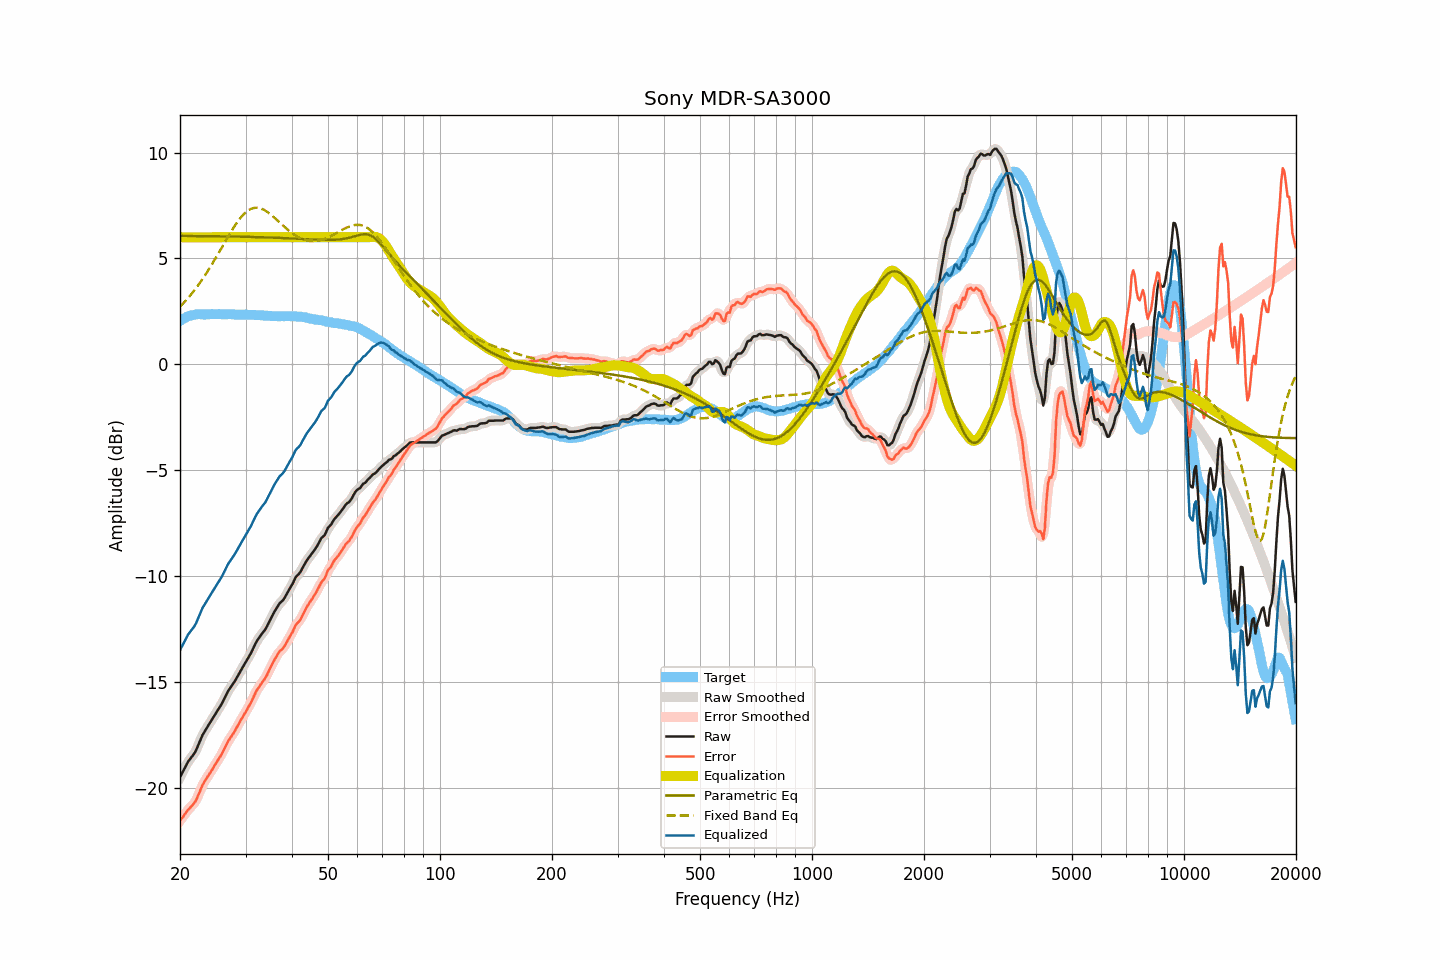

Source data for this figure (header and first rows):
frequency, raw, smoothed, error, error_smoothed, equalization, parametric_eq, fixed_band_eq, equalized_raw, equalized_smoothed, target
20.00, -19.49, -19.50, -21.55, -21.55, 6.00, 6.06, 2.72, -13.49, -13.50, 2.05
20.20, -19.34, -19.34, -21.45, -21.44, 6.00, 6.06, 2.80, -13.34, -13.34, 2.10
20.40, -19.20, -19.19, -21.35, -21.34, 6.00, 6.06, 2.88, -13.20, -13.19, 2.15
20.61, -19.06, -19.05, -21.24, -21.24, 6.00, 6.06, 2.96, -13.06, -13.05, 2.18
20.81, -18.90, -18.91, -21.13, -21.14, 6.00, 6.06, 3.04, -12.90, -12.91, 2.23
21.02, -18.76, -18.77, -21.03, -21.04, 6.00, 6.06, 3.13, -12.76, -12.77, 2.27
21.23, -18.66, -18.66, -20.95, -20.95, 6.00, 6.06, 3.22, -12.66, -12.66, 2.29
21.44, -18.56, -18.56, -20.87, -20.87, 6.00, 6.06, 3.31, -12.56, -12.56, 2.31
21.66, -18.46, -18.47, -20.79, -20.79, 6.00, 6.06, 3.41, -12.46, -12.47, 2.33
21.87, -18.36, -18.35, -20.70, -20.69, 6.00, 6.06, 3.50, -12.36, -12.35, 2.34
22.09, -18.22, -18.21, -20.58, -20.57, 6.00, 6.06, 3.60, -12.22, -12.21, 2.36
22.31, -18.04, -18.05, -20.41, -20.41, 6.00, 6.06, 3.70, -12.04, -12.05, 2.37
22.54, -17.87, -17.86, -20.23, -20.23, 6.00, 6.06, 3.81, -11.87, -11.86, 2.37
22.76, -17.68, -17.68, -20.05, -20.04, 6.00, 6.06, 3.92, -11.68, -11.68, 2.37
22.99, -17.50, -17.52, -19.86, -19.88, 6.00, 6.06, 4.03, -11.50, -11.52, 2.36
23.22, -17.37, -17.37, -19.73, -19.73, 6.00, 6.05, 4.14, -11.37, -11.37, 2.35
23.45, -17.25, -17.24, -19.61, -19.60, 6.00, 6.05, 4.25, -11.25, -11.24, 2.35
23.69, -17.13, -17.13, -19.49, -19.48, 6.00, 6.05, 4.37, -11.13, -11.13, 2.36
23.92, -17.00, -17.00, -19.36, -19.37, 6.00, 6.05, 4.49, -11.00, -11.00, 2.36
24.16, -16.88, -16.88, -19.25, -19.25, 6.00, 6.05, 4.61, -10.88, -10.88, 2.37
24.40, -16.76, -16.76, -19.14, -19.13, 6.00, 6.05, 4.74, -10.76, -10.76, 2.38
24.65, -16.63, -16.64, -19.00, -19.01, 6.00, 6.05, 4.87, -10.63, -10.64, 2.37
24.89, -16.51, -16.51, -18.88, -18.88, 6.00, 6.05, 4.99, -10.51, -10.51, 2.37
25.14, -16.39, -16.39, -18.76, -18.76, 6.00, 6.05, 5.12, -10.39, -10.39, 2.37
25.39, -16.26, -16.27, -18.64, -18.64, 6.00, 6.05, 5.25, -10.26, -10.27, 2.38
25.65, -16.14, -16.14, -18.52, -18.52, 6.00, 6.04, 5.39, -10.14, -10.14, 2.38
25.91, -16.03, -16.01, -18.39, -18.38, 6.00, 6.04, 5.52, -10.03, -10.01, 2.36
26.16, -15.87, -15.88, -18.23, -18.24, 6.00, 6.04, 5.65, -9.87, -9.88, 2.36
26.43, -15.73, -15.72, -18.09, -18.08, 6.00, 6.04, 5.78, -9.73, -9.72, 2.36
26.69, -15.57, -15.57, -17.93, -17.93, 6.00, 6.04, 5.91, -9.57, -9.57, 2.36
26.96, -15.41, -15.43, -17.78, -17.80, 6.00, 6.04, 6.04, -9.41, -9.43, 2.37
27.23, -15.30, -15.30, -17.67, -17.67, 6.00, 6.04, 6.17, -9.30, -9.30, 2.37
27.50, -15.19, -15.19, -17.56, -17.56, 6.00, 6.04, 6.30, -9.19, -9.19, 2.37
27.77, -15.09, -15.09, -17.45, -17.45, 6.00, 6.03, 6.42, -9.09, -9.09, 2.36
28.05, -14.97, -14.97, -17.33, -17.32, 6.00, 6.03, 6.54, -8.97, -8.97, 2.35
28.33, -14.84, -14.84, -17.18, -17.19, 6.00, 6.03, 6.65, -8.84, -8.84, 2.34
28.62, -14.71, -14.71, -17.05, -17.05, 6.00, 6.03, 6.76, -8.71, -8.71, 2.34
28.90, -14.57, -14.57, -16.92, -16.91, 6.00, 6.03, 6.85, -8.57, -8.57, 2.35
29.19, -14.43, -14.44, -16.77, -16.78, 6.00, 6.03, 6.95, -8.43, -8.44, 2.34
29.48, -14.30, -14.30, -16.66, -16.65, 6.00, 6.03, 7.03, -8.30, -8.30, 2.36
29.78, -14.17, -14.17, -16.52, -16.52, 6.00, 6.02, 7.12, -8.17, -8.17, 2.34
30.08, -14.05, -14.04, -16.40, -16.39, 6.00, 6.02, 7.18, -8.05, -8.04, 2.35
30.38, -13.91, -13.92, -16.26, -16.26, 6.00, 6.02, 7.24, -7.91, -7.92, 2.34
30.68, -13.78, -13.79, -16.12, -16.13, 6.00, 6.02, 7.29, -7.78, -7.79, 2.34
30.99, -13.65, -13.65, -15.99, -15.98, 6.00, 6.02, 7.33, -7.65, -7.65, 2.34
31.30, -13.49, -13.49, -15.83, -15.83, 6.00, 6.01, 7.36, -7.49, -7.49, 2.33
31.61, -13.33, -13.33, -15.67, -15.66, 6.00, 6.01, 7.38, -7.33, -7.33, 2.33
31.93, -13.18, -13.18, -15.51, -15.51, 6.00, 6.01, 7.39, -7.18, -7.18, 2.33
32.24, -13.04, -13.05, -15.36, -15.37, 6.00, 6.01, 7.39, -7.04, -7.05, 2.32
32.57, -12.93, -12.93, -15.26, -15.25, 6.00, 6.01, 7.38, -6.93, -6.93, 2.32
32.89, -12.82, -12.82, -15.14, -15.14, 6.00, 6.00, 7.37, -6.82, -6.82, 2.32
33.22, -12.71, -12.72, -15.02, -15.03, 6.00, 6.00, 7.34, -6.71, -6.72, 2.31
33.55, -12.62, -12.62, -14.93, -14.93, 6.00, 6.00, 7.30, -6.62, -6.62, 2.31
33.89, -12.52, -12.51, -14.82, -14.81, 6.00, 6.00, 7.26, -6.52, -6.51, 2.29
34.23, -12.38, -12.38, -14.68, -14.68, 6.00, 5.99, 7.21, -6.38, -6.38, 2.30
34.57, -12.23, -12.23, -14.52, -14.52, 6.00, 5.99, 7.16, -6.23, -6.23, 2.29
34.92, -12.07, -12.08, -14.36, -14.36, 6.00, 5.99, 7.10, -6.07, -6.08, 2.28
35.27, -11.92, -11.93, -14.21, -14.20, 6.00, 5.99, 7.04, -5.92, -5.93, 2.28
35.62, -11.78, -11.78, -14.06, -14.06, 6.00, 5.98, 6.97, -5.78, -5.78, 2.28
35.97, -11.64, -11.65, -13.92, -13.92, 6.00, 5.98, 6.91, -5.64, -5.65, 2.27
... 635 more rows
